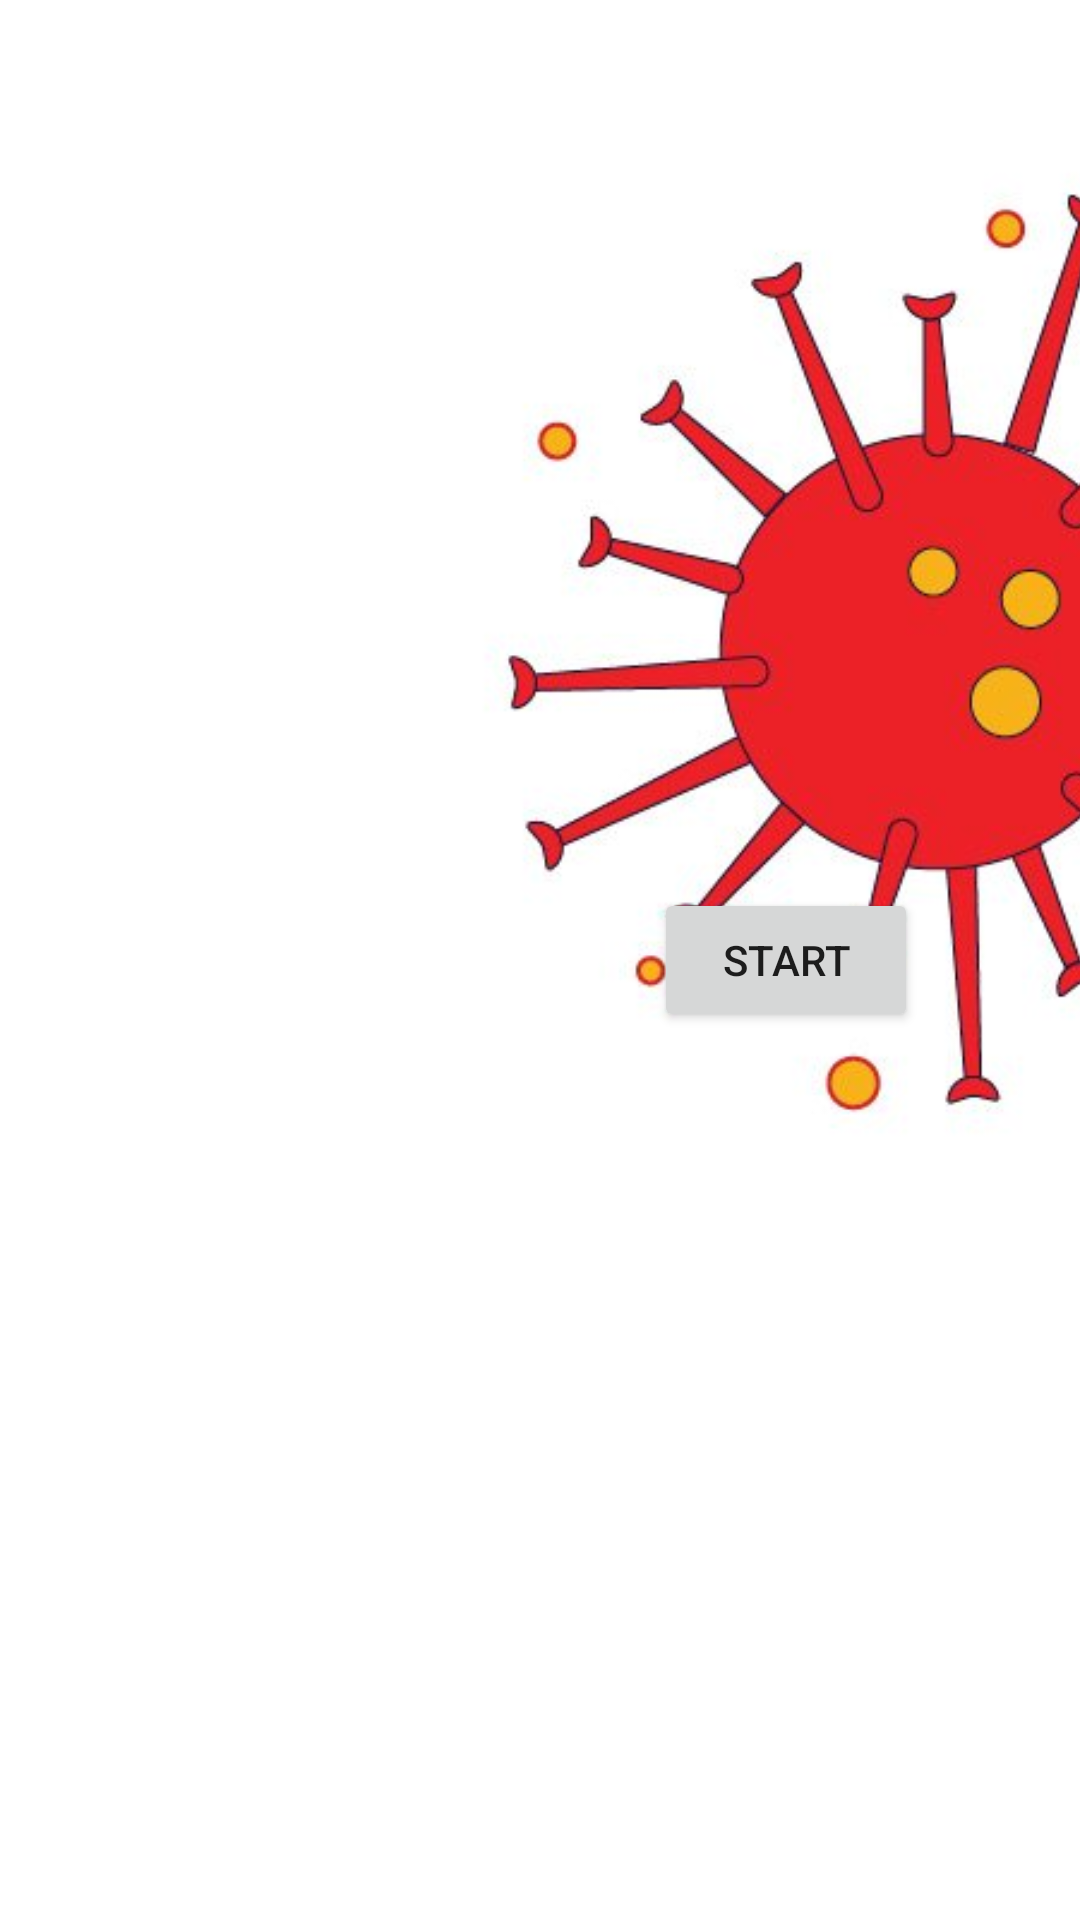

This screen was rendered from an Android layout file. Write that file and the resources it references.
<!-- AndroidManifest.xml: application theme Theme.GameForClass -->
<!-- res/layout/activity_main.xml -->
<?xml version="1.0" encoding="utf-8"?>
<androidx.constraintlayout.widget.ConstraintLayout xmlns:android="http://schemas.android.com/apk/res/android"
    xmlns:app="http://schemas.android.com/apk/res-auto"
    xmlns:tools="http://schemas.android.com/tools"
    android:layout_width="match_parent"
    android:layout_height="match_parent"
    tools:context=".MainActivity">

    <Button
        android:id="@+id/startButton"
        android:layout_width="wrap_content"
        android:layout_height="wrap_content"
        android:text="@string/startButton"
        app:layout_constraintBottom_toBottomOf="parent"
        app:layout_constraintEnd_toEndOf="parent"
        app:layout_constraintHorizontal_bias="0.802"
        app:layout_constraintStart_toStartOf="parent"
        app:layout_constraintTop_toTopOf="parent" />

    <ImageView
        android:id="@+id/redVirusIcon"
        android:layout_width="wrap_content"
        android:layout_height="wrap_content"
        android:layout_marginStart="136dp"
        android:layout_marginLeft="136dp"
        android:contentDescription="@string/VirusImage"
        app:layout_constraintStart_toStartOf="parent"
        app:layout_constraintTop_toTopOf="parent"
        app:srcCompat="@drawable/first_screen3"
        tools:ignore="MissingConstraints" />

</androidx.constraintlayout.widget.ConstraintLayout>
<!-- resources referenced by this layout -->
<resources>
  <!-- drawable first_screen3: jpg bitmap (drawable, 26845 bytes) -->
  <string name="VirusImage">image of the virus for the starting screen</string>
  <string name="startButton">Start</string>
  <style name="Theme.GameForClass" parent="Theme.MaterialComponents.DayNight.NoActionBar">
          
          <item name="colorPrimary">@color/purple_500</item>
          <item name="colorPrimaryVariant">@color/purple_700</item>
          <item name="colorOnPrimary">@color/white</item>
          
          <item name="colorSecondary">@color/teal_200</item>
          <item name="colorSecondaryVariant">@color/teal_700</item>
          <item name="colorOnSecondary">@color/black</item>
          
          <item name="android:statusBarColor" tools:targetApi="l">?attr/colorPrimaryVariant</item>
          
      </style>
  <color name="purple_500">#FF6200EE</color>
  <color name="purple_700">#FF3700B3</color>
  <color name="white">#FFFFFFFF</color>
  <color name="teal_200">#FF03DAC5</color>
  <color name="teal_700">#FF018786</color>
  <color name="black">#FF000000</color>
</resources>
